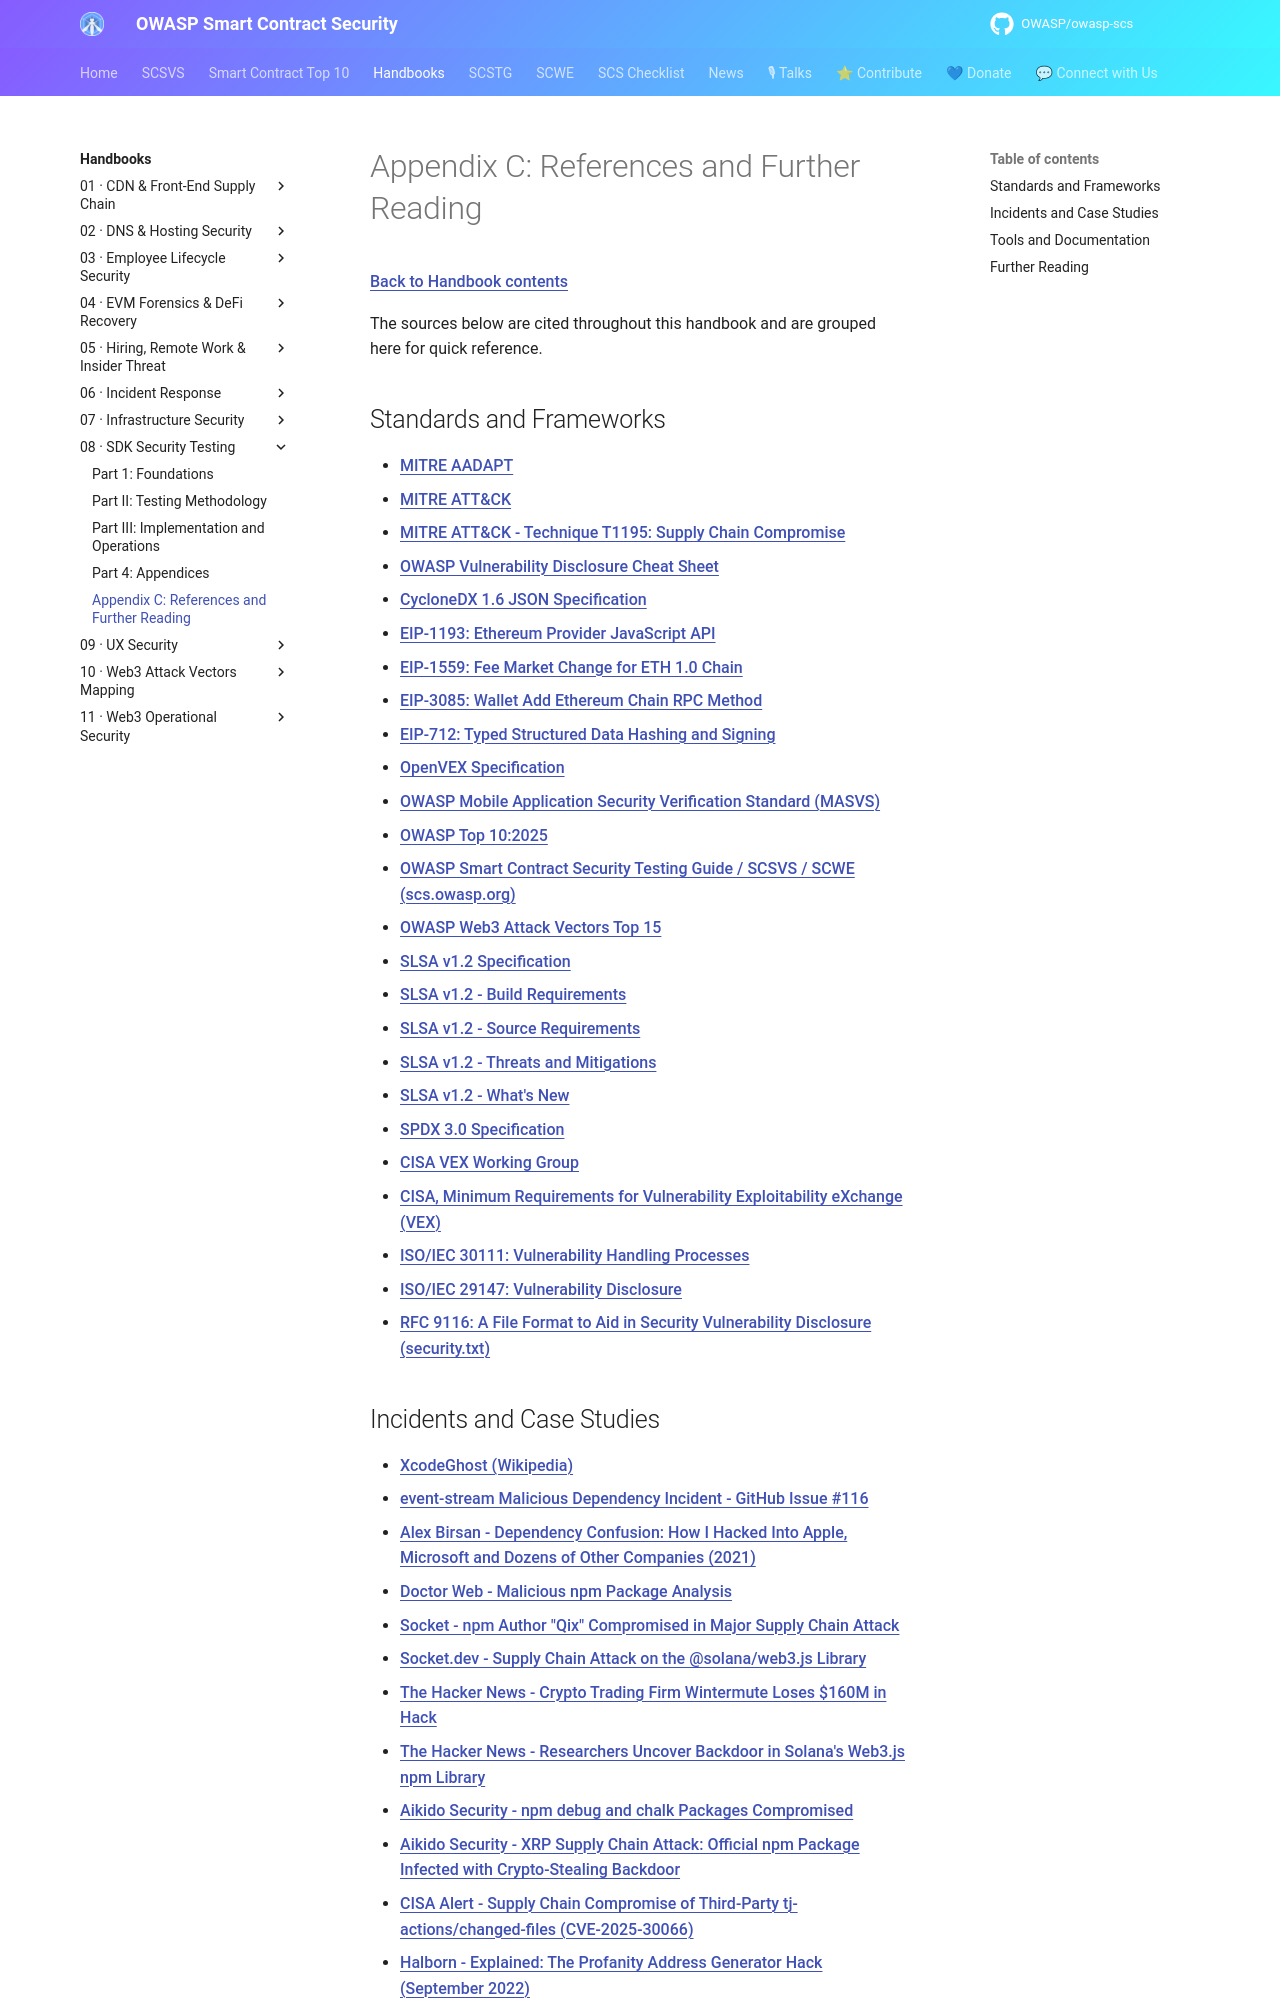

repository: OWASP/owasp-scs · page: handbooks/08-sdk-security-testing/references/index.html · generator: mkdocs

# Appendix C: References and Further Reading

[Back to Handbook contents](index.md)

The sources below are cited throughout this handbook and are grouped here for quick reference.

## Standards and Frameworks

- [MITRE AADAPT](https://aadapt.mitre.org/)
- [MITRE ATT&CK](https://attack.mitre.org/)
- [MITRE ATT&CK - Technique T1195: Supply Chain Compromise](https://attack.mitre.org/techniques/T1195/)
- [OWASP Vulnerability Disclosure Cheat Sheet](https://cheatsheetseries.owasp.org/cheatsheets/Vulnerability_Disclosure_Cheat_Sheet.html)
- [CycloneDX 1.6 JSON Specification](https://cyclonedx.org/docs/1.6/json/)
- [EIP-1193: Ethereum Provider JavaScript API](https://eips.ethereum.org/EIPS/eip-1193)
- [EIP-1559: Fee Market Change for ETH 1.0 Chain](https://eips.ethereum.org/EIPS/eip-1559)
- [EIP-3085: Wallet Add Ethereum Chain RPC Method](https://eips.ethereum.org/EIPS/eip-3085)
- [EIP-712: Typed Structured Data Hashing and Signing](https://eips.ethereum.org/EIPS/eip-712)
- [OpenVEX Specification](https://github.com/openvex/spec)
- [OWASP Mobile Application Security Verification Standard (MASVS)](https://mas.owasp.org/MASVS/)
- [OWASP Top 10:2025](https://owasp.org/Top10/2025/)
- [OWASP Smart Contract Security Testing Guide / SCSVS / SCWE (scs.owasp.org)](https://scs.owasp.org/)
- [OWASP Web3 Attack Vectors Top 15](https://scs.owasp.org/sctop10/Web3-Attack-Vectors-Top15/)
- [SLSA v1.2 Specification](https://slsa.dev/spec/v1.2/)
- [SLSA v1.2 - Build Requirements](https://slsa.dev/spec/v1.2/build-requirements)
- [SLSA v1.2 - Source Requirements](https://slsa.dev/spec/v1.2/source-requirements)
- [SLSA v1.2 - Threats and Mitigations](https://slsa.dev/spec/v1.2/threats-overview)
- [SLSA v1.2 - What's New](https://slsa.dev/spec/v1.2/whats-new)
- [SPDX 3.0 Specification](https://spdx.dev/)
- [CISA VEX Working Group](https://www.cisa.gov/)
- [CISA, Minimum Requirements for Vulnerability Exploitability eXchange (VEX)](https://www.cisa.gov/sites/default/files/2023-04/minimum-requirements-for-vex-508c.pdf)
- [ISO/IEC 30111: Vulnerability Handling Processes](https://www.iso.org/standard/69725.html)
- [ISO/IEC 29147: Vulnerability Disclosure](https://www.iso.org/standard/72311.html)
- [RFC 9116: A File Format to Aid in Security Vulnerability Disclosure (security.txt)](https://www.rfc-editor.org/rfc/rfc9116)
